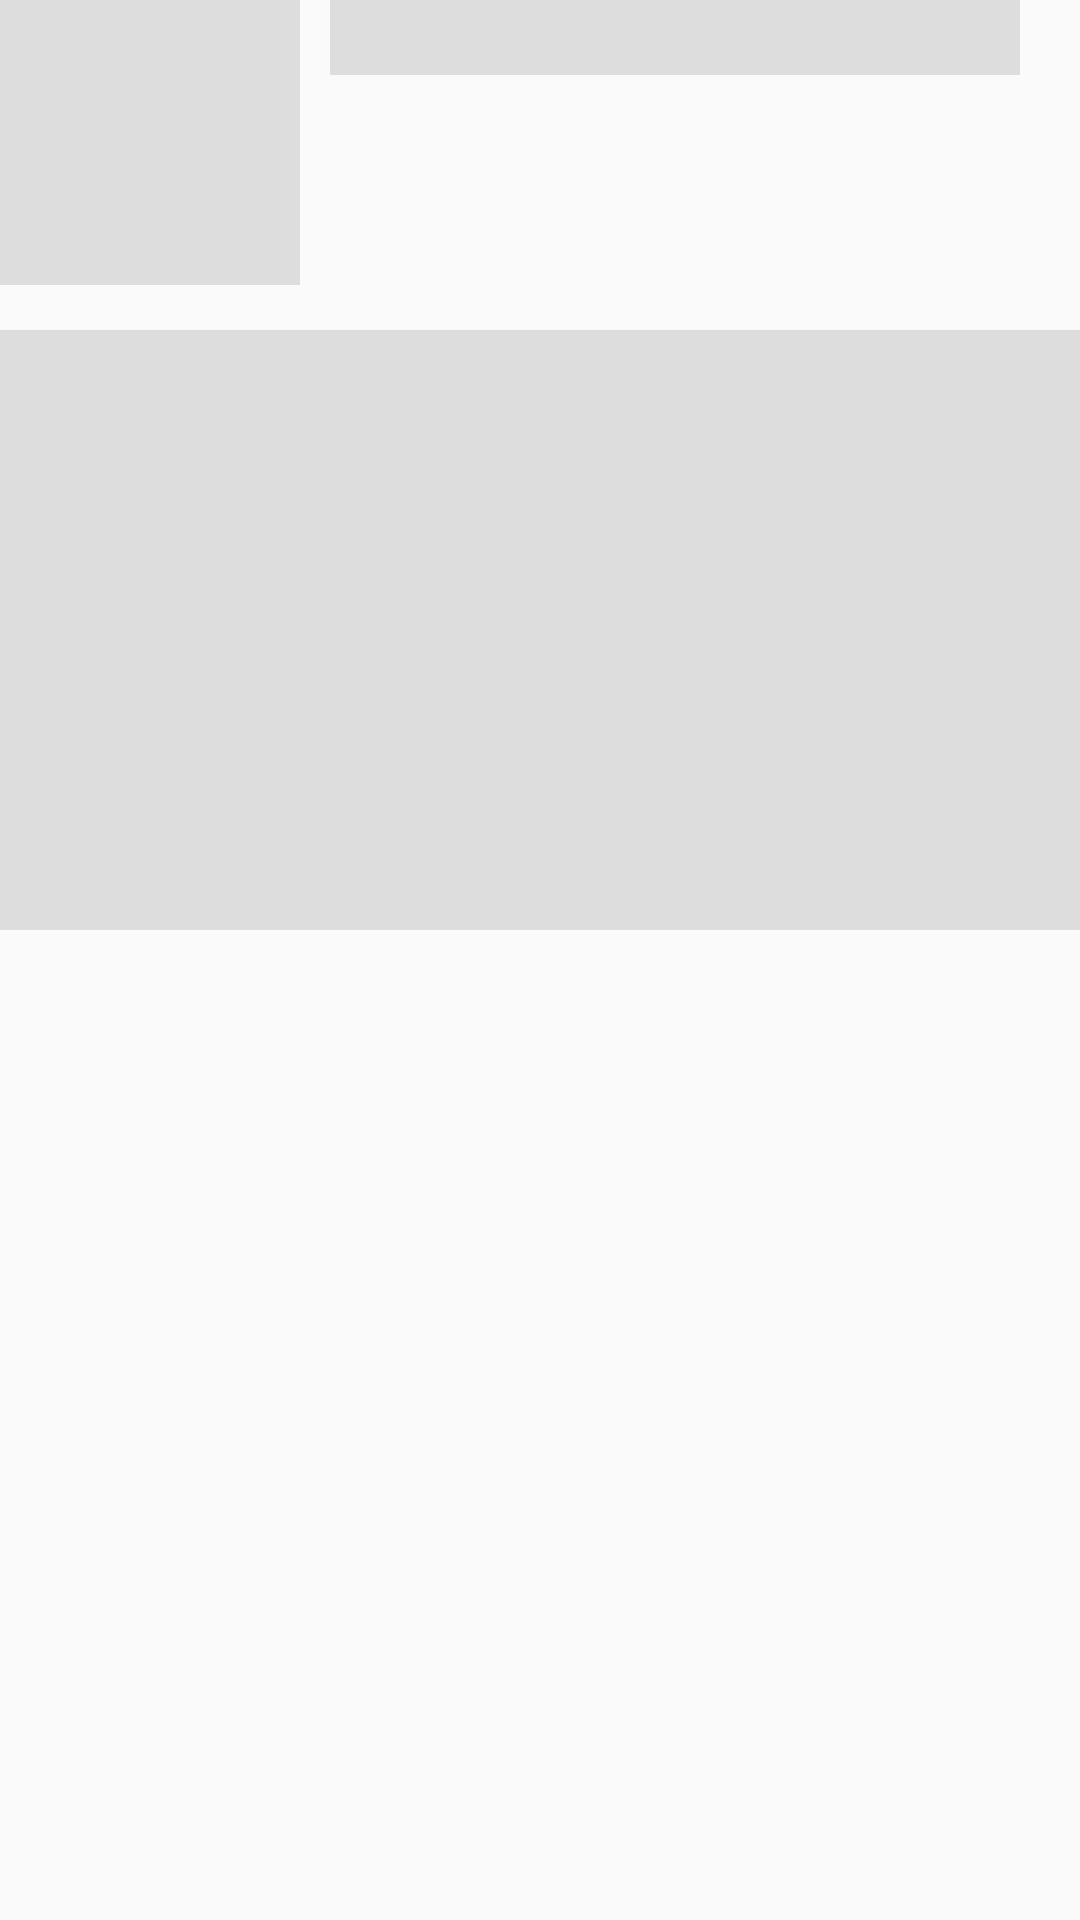

Android layout source for this screen:
<!-- AndroidManifest.xml: application theme AppTheme -->
<!-- res/layout/blog_placeholder_layout.xml -->
<?xml version="1.0" encoding="utf-8"?>
<LinearLayout xmlns:android="http://schemas.android.com/apk/res/android"
    android:layout_width="match_parent"
    android:layout_height="match_parent"
    android:layout_margin="10dp"
    android:orientation="vertical">

    <LinearLayout
        android:layout_width="match_parent"
        android:layout_height="100dp">

        <View
            android:id="@+id/blogImage"
            android:layout_width="100dp"
            android:layout_height="95dp"
            android:background="@color/background" />

        <View
            android:id="@+id/tvBlogTitle"
            android:layout_width="match_parent"
            android:layout_height="25dp"
            android:layout_marginLeft="10dp"
            android:layout_marginTop="0dp"
            android:layout_marginRight="20dp"
            android:background="@color/background"
            android:paddingLeft="20dp"
            android:paddingTop="5dp"
            android:text="GreenHackerPost"
            android:textSize="20sp"
            android:textStyle="bold" />

    </LinearLayout>


    <View
        android:id="@+id/tvBlogDescription"
        android:layout_width="match_parent"
        android:layout_height="200dp"
        android:layout_marginTop="10dp"
        android:background="@color/background"
        android:padding="5dp"
        android:text="We will try to make a better Myanmar.We first change the our ethic"
        android:textSize="18sp" />


</LinearLayout>
<!-- resources referenced by this layout -->
<resources>
  <color name="background">#dddddd</color>
  <style name="AppTheme" parent="Theme.AppCompat.Light.NoActionBar">
          
          <item name="colorPrimary">@color/colorPrimary</item>
          <item name="colorPrimaryDark">@color/colorPrimaryDark</item>
          <item name="colorAccent">@color/colorAccent</item>
      </style>
  <color name="colorPrimary">#00a848</color>
  <color name="colorPrimaryDark">#006b2e</color>
  <color name="colorAccent">#d8211b</color>
</resources>
